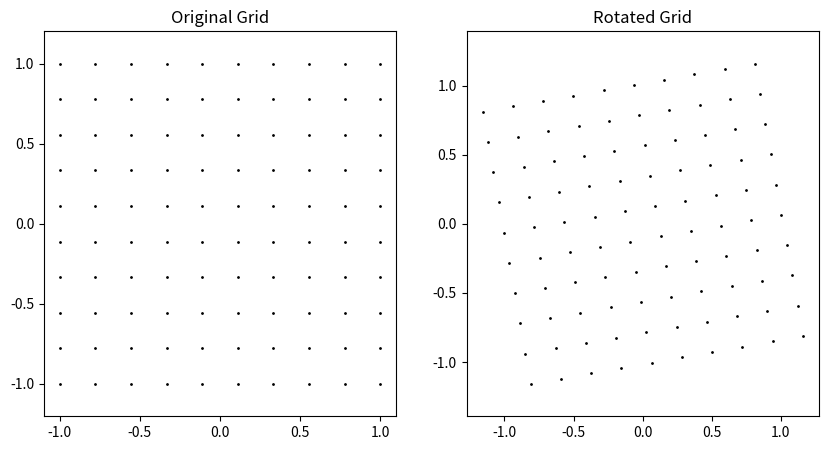

Reproduce this figure in Python.
import matplotlib.pyplot as plt
import numpy as np

# Create a 10x10 grid
x = np.linspace(-1, 1, 10)
y = np.linspace(-1, 1, 10)
X, Y = np.meshgrid(x, y)

# Plot the original grid
plt.figure(figsize=(10, 5))

plt.subplot(1, 2, 1)
plt.plot(X.ravel(), Y.ravel(), 'k.', markersize=2)
plt.title('Original Grid')
plt.axis('equal')

# Rotate the grid by 10 degrees
angle = 10 * np.pi / 180
rotation_matrix = np.array([[np.cos(angle), -np.sin(angle)], [np.sin(angle), np.cos(angle)]])

X_rotated = X.ravel() * rotation_matrix[0, 0] + Y.ravel() * rotation_matrix[0, 1]
Y_rotated = X.ravel() * rotation_matrix[1, 0] + Y.ravel() * rotation_matrix[1, 1]

# Plot the rotated grid
plt.subplot(1, 2, 2)
plt.plot(X_rotated, Y_rotated, 'k.', markersize=2)
plt.title('Rotated Grid')
plt.axis('equal')

plt.show()

# This code will generate two plots side by side. The first plot shows the original 10x10 grid, and the second plot shows the grid after a 10-degree rotation.
# Please note that you need to have the necessary libraries installed (matplotlib and numpy) to run this code. If not installed, you can do so by running pip install matplotlib numpy in your command prompt/terminal.
